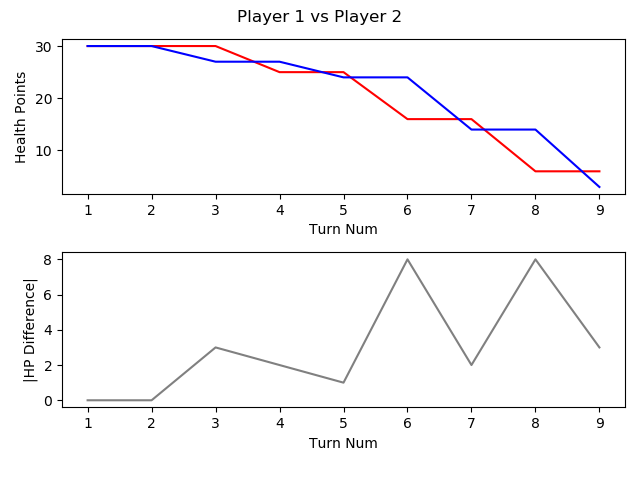

Data behind this chart, as committed beside it:
, TURN_NO, P1_HEALTH, P2_HEALTH, CURRENT_PLAYER, AMOUNTHEALEDTHISTURN, NUMATTACKSTHISTURN, NUMCARDSDRAWNTHISTURN, NUMCARDSPLAYEDTHISTURN, NUMCARDSTODRAW, NUMELEMENTALSPLAYEDLASTTURN, NUMELEMENTALSPLAYEDTHISTURN, NUMFRIENDLYMINIONSTHATATTACKEDTHISTURN, NUMFRIENDLYMINIONSTHATDIEDTHISTURN, NUMMINIONSPLAYEDTHISTURN, NUMMINIONSPLAYERKILLEDTHISTURN, NUMOPTIONSPLAYEDTHISTURN, NUMSECRETSPLAYEDTHISGAME, NUMSPELLSPLAYEDTHISGAME, NUMTIMESHEROPOWERUSEDTHISGAME, REMAININGMANA, TOTALMANASPENTTHISGAME, USEDMANATHISTURN
1, 1, 30, 30, P1 FitzVonGerald, 0, 0, 1, 1, 0, 0, 0, 0, 0, 1, 0, 1, 0, 0, 0, 0, 1, 1
2, 2, 30, 30, P2 RehHausZuckFuchs, 0, 0, 1, 1, 0, 0, 0, 0, 0, 1, 0, 1, 0, 0, 0, 0, 1, 1
3, 3, 30, 27, P1 FitzVonGerald, 0, 0, 1, 0, 0, 0, 0, 2, 0, 0, 0, 2, 0, 0, 0, 2, 1, 0
4, 4, 25, 27, P2 RehHausZuckFuchs, 0, 0, 1, 1, 0, 0, 0, 2, 0, 0, 0, 4, 0, 1, 0, 1, 2, 1
5, 5, 25, 24, P1 FitzVonGerald, 0, 0, 1, 1, 0, 0, 0, 2, 0, 1, 0, 3, 0, 0, 0, 0, 4, 3
6, 6, 16, 24, P2 RehHausZuckFuchs, 0, 0, 1, 2, 0, 0, 0, 3, 0, 1, 0, 6, 0, 2, 0, 0, 6, 3
7, 7, 16, 14, P1 FitzVonGerald, 0, 0, 1, 1, 0, 0, 0, 3, 1, 0, 1, 5, 0, 1, 0, 2, 6, 2
8, 8, 6, 14, P2 RehHausZuckFuchs, 0, 0, 1, 1, 0, 0, 0, 3, 0, 1, 0, 5, 0, 2, 0, 0, 10, 4
9, 9, 6, 3, P1 FitzVonGerald, 0, 0, 1, 1, 0, 0, 0, 2, 0, 0, 0, 4, 0, 1, 0, 0, 11, 5
